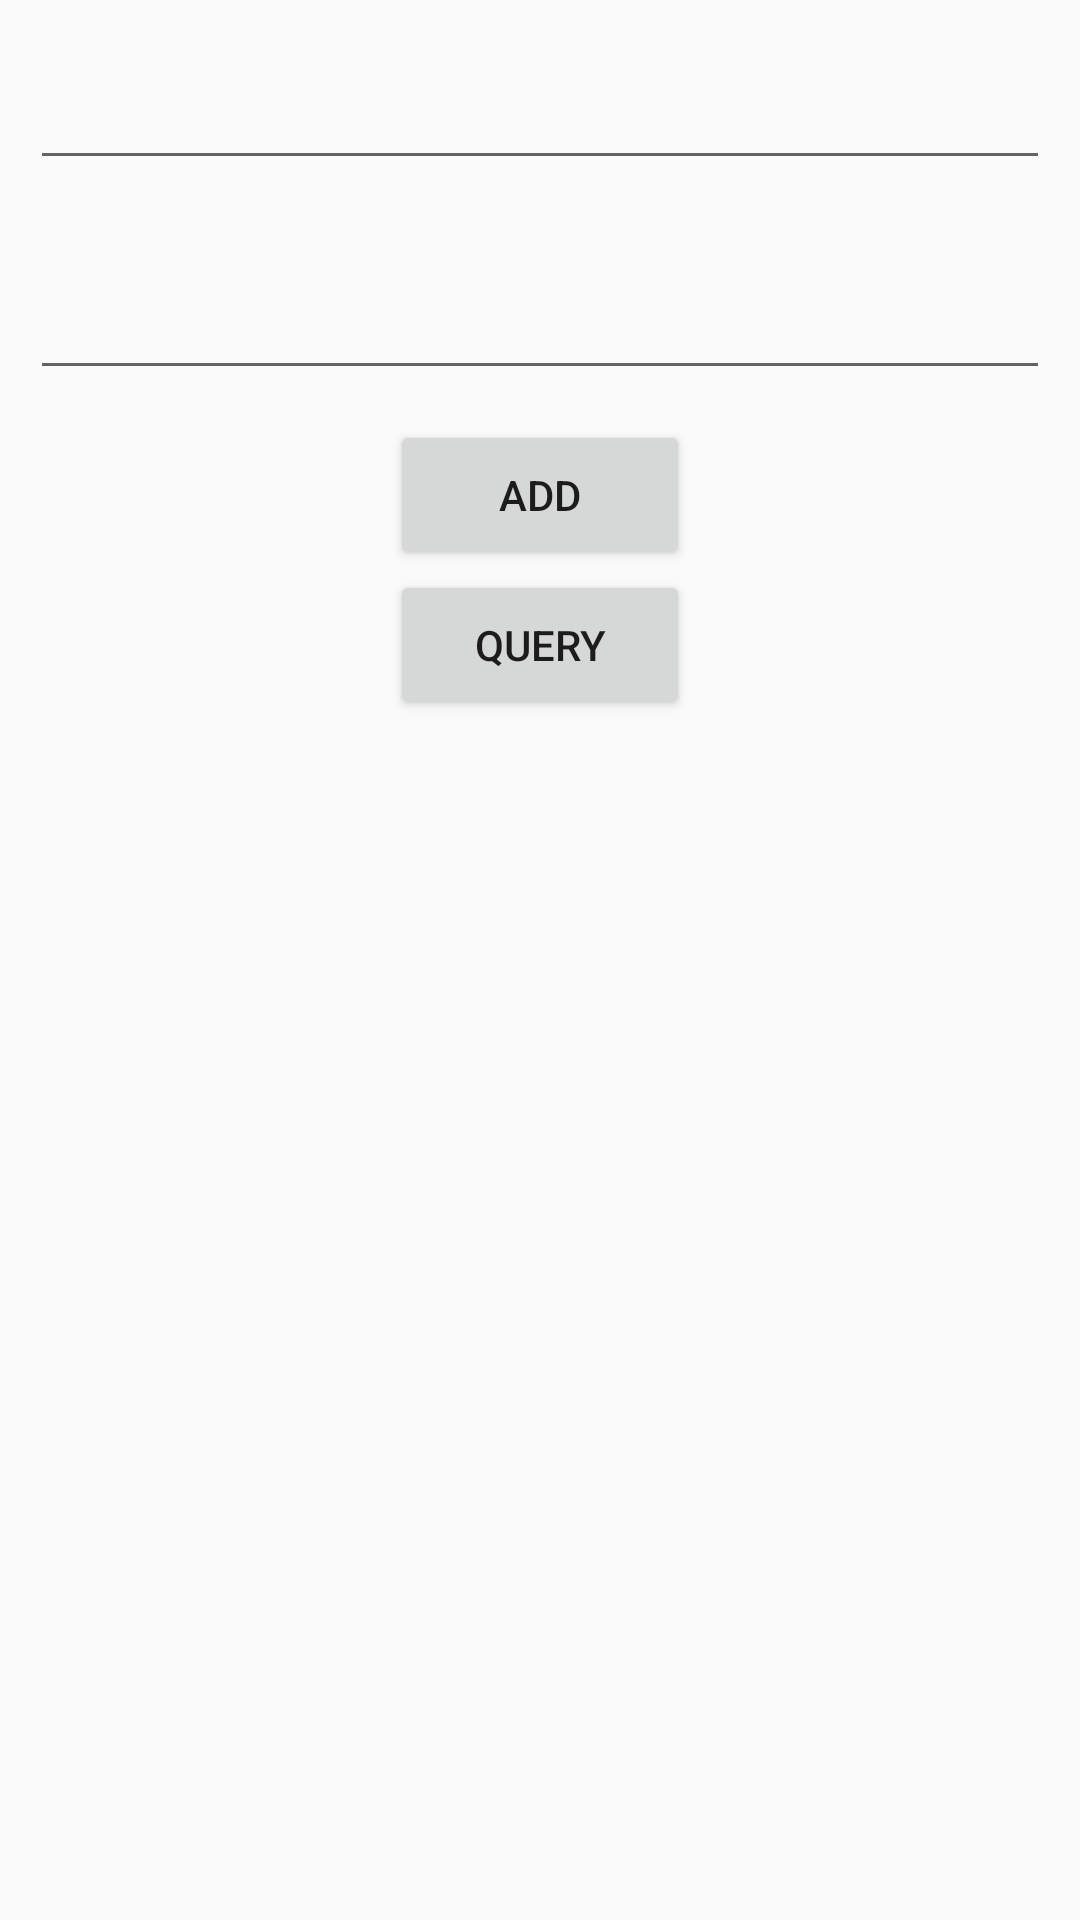

Reconstruct the res/layout file that produces this screen, plus the resources it refers to.
<!-- AndroidManifest.xml: application theme AppTheme -->
<!-- res/layout/activity_realm.xml -->
<?xml version="1.0" encoding="utf-8"?>
<LinearLayout xmlns:android="http://schemas.android.com/apk/res/android"
    android:layout_width="match_parent"
    android:layout_height="match_parent"
    android:orientation="vertical">


    <EditText
        android:id="@+id/name_edit_text"
        android:layout_width="match_parent"
        android:layout_height="50dp"
        android:layout_margin="10dp" />

    <EditText
        android:id="@+id/age_edit_text"
        android:layout_width="match_parent"
        android:layout_height="50dp"
        android:layout_margin="10dp"
        android:inputType="number" />

    <Button
        android:id="@+id/add_user"
        android:layout_width="100dp"
        android:layout_height="50dp"
        android:layout_gravity="center_horizontal"
        android:text="@string/add" />

    <Button
        android:id="@+id/query_user"
        android:layout_width="100dp"
        android:layout_height="50dp"
        android:layout_gravity="center_horizontal"
        android:text="@string/query" />
</LinearLayout>
<!-- resources referenced by this layout -->
<resources>
  <string name="add">add</string>
  <string name="query">query</string>
  <style name="AppTheme" parent="Theme.AppCompat.Light.DarkActionBar">
          
          <item name="colorPrimary">@color/colorPrimary</item>
          <item name="colorPrimaryDark">@color/colorPrimaryDark</item>
          <item name="colorAccent">@color/colorAccent</item>
      </style>
  <color name="colorPrimary">#3F51B5</color>
  <color name="colorPrimaryDark">#303F9F</color>
  <color name="colorAccent">#FF4081</color>
</resources>
